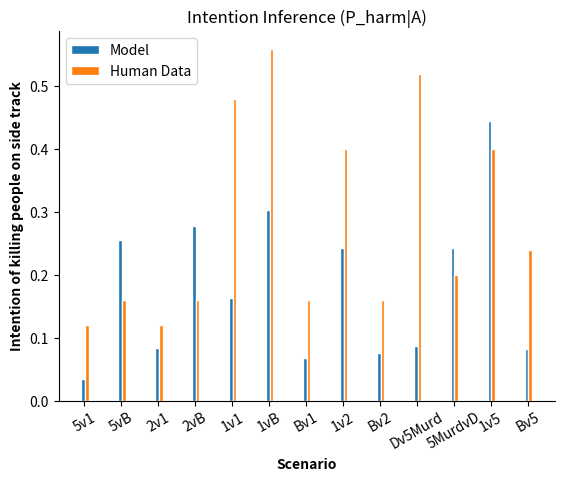

Source code (Python):
import numpy as np
import matplotlib.pyplot as plt
import seaborn as sns
p_ap_mean = [0.033821777, 0.255182789, 0.082900495, 0.277950774, 0.162973162, 0.30249444, 0.067307358, 0.243347983, 0.076269175, 0.086840784, 0.242906794, 0.444233919, 0.081700562]
s_ap_mean = [0.12, 0.16, 0.12, 0.16, 0.48, 0.56, 0.16, 0.4, 0.16, 0.52, 0.2, 0.4, 0.24]
# Set position of bar on X axis
barWidth = 0.1
r1 = np.arange(len(p_ap_mean))
r2 = [x + barWidth for x in r1]
r3 = [x + barWidth for x in r2]
bands =  ["5v1", "5vB", "2v1", "2vB", "1v1", "1vB", "Bv1", "1v2", "Bv2", "Dv5Murd", "5MurdvD", "1v5", "Bv5"]
# Make the plot
plt.bar(r1, p_ap_mean, width=barWidth, edgecolor='white', label='Model')
plt.bar(r2, s_ap_mean, width=barWidth, edgecolor='white', label='Human Data')
# Add xticks on the middle of the group bars
#plt.ylim([0.5, 1])
plt.ylabel('Intention of killing people on side track', fontweight='bold')
plt.xlabel('Scenario', fontweight='bold')
plt.title("Intention Inference (P_harm|A)")
plt.xticks([r + 1/3*barWidth for r in range(len(p_ap_mean))], bands, rotation = 30)
plt.legend()
sns.despine()
# plt.subplot(324)
# plt.scatter(x, y, s=80, c=z, marker=(5, 1))
plt.show()
plt.savefig('intention')